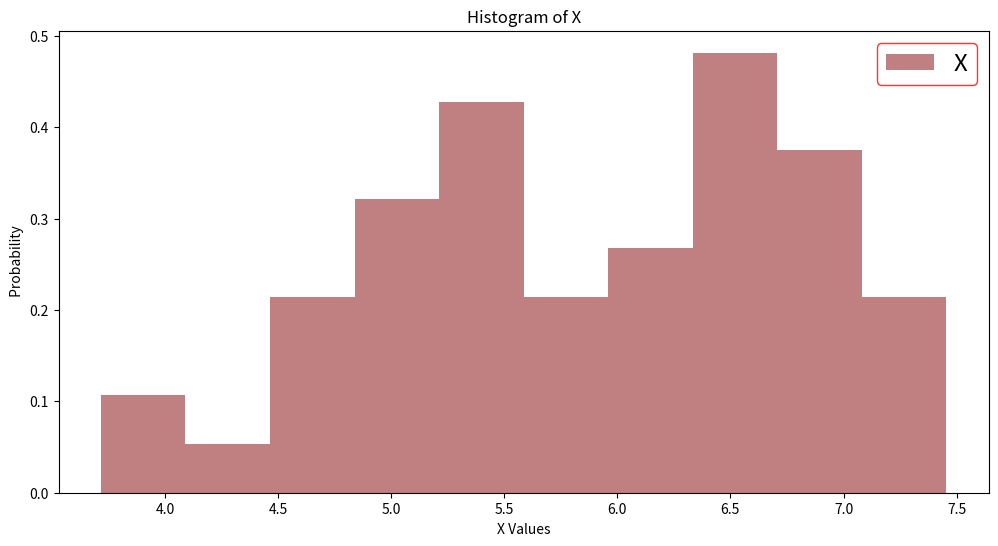
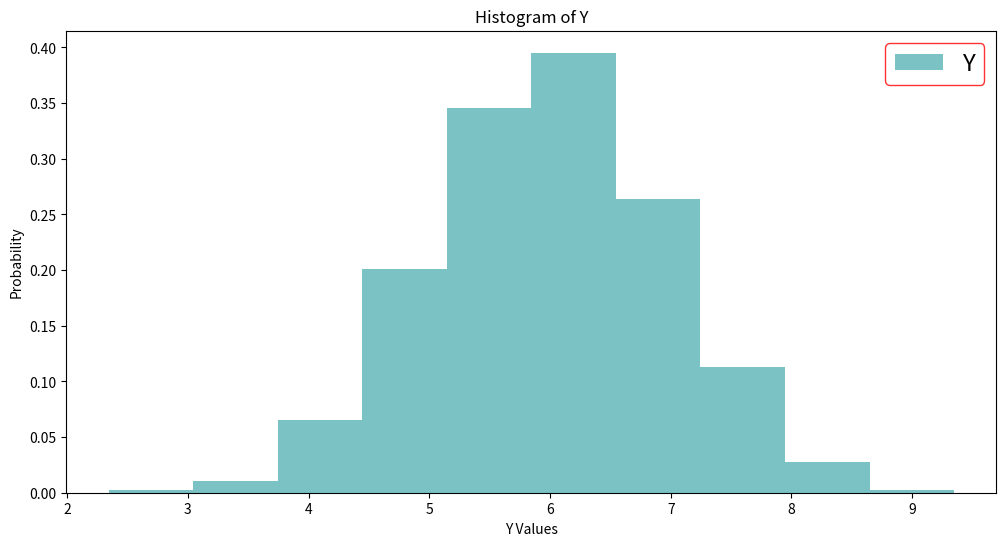
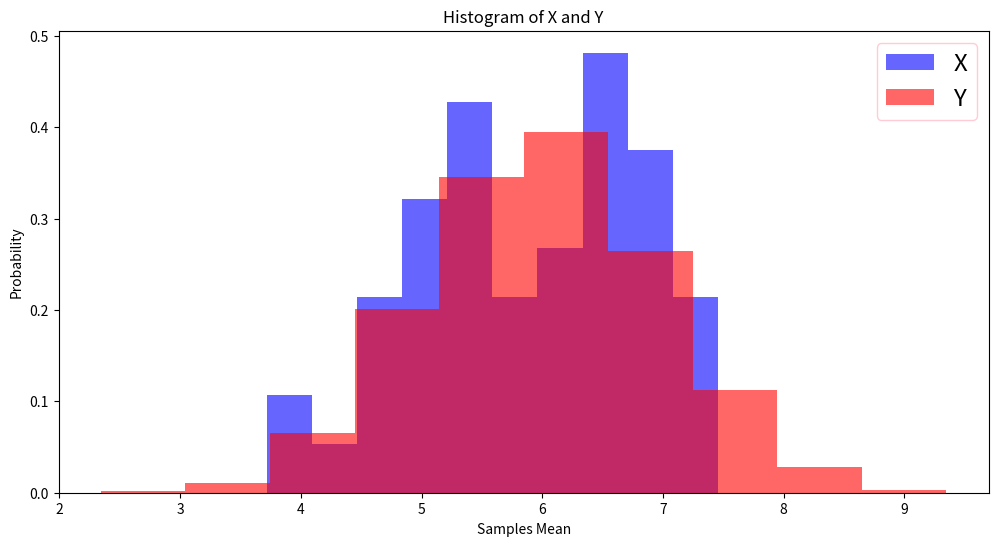
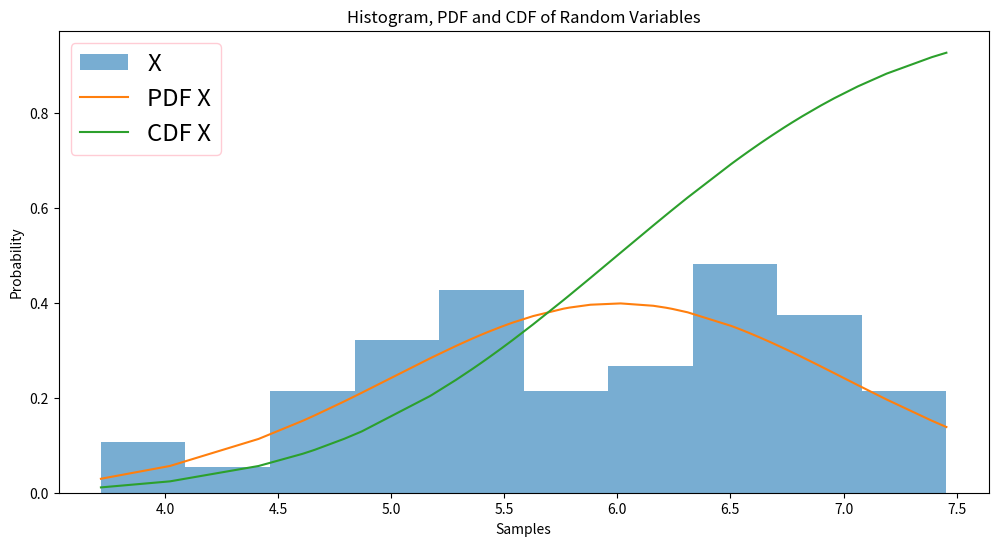
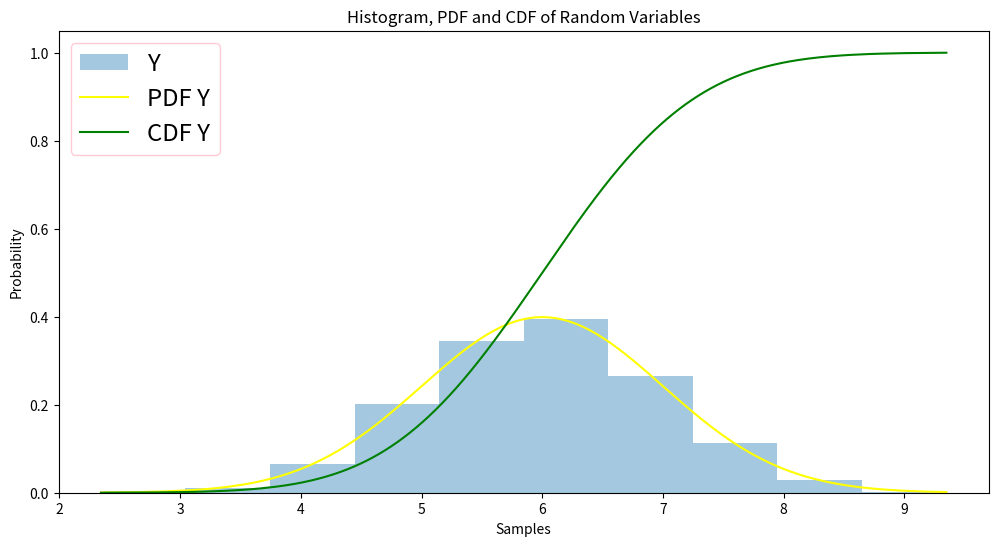

Write the Python code that produced these figures, in order.

import numpy as np
import matplotlib.pyplot as plt
import scipy.stats as ss

StudentId="010200606"

mean_mu=6
mean_sigma=1
bins =10

y= np.random.normal (mean_mu, mean_sigma, 5000)
x= np.random.normal (mean_mu, mean_sigma, 50)

plt.figure(figsize=(12,6))
histogram_for_x= plt.hist(x, bins, density=True, label="X",color='#c08081')
plt.title("Histogram of X")
plt.xlabel("X Values")
plt.ylabel(" Probability")
plt.legend(fontsize= 'xx-large', edgecolor="r")
plt.show()

plt.figure(figsize=(12,6))
histogram_for_y= plt.hist(y, bins, density=True, label="Y", color='#7bc2c5')
plt.title("Histogram of Y")
plt.xlabel("Y Values")
plt.ylabel("Probability")
plt.legend(fontsize= 'xx-large',edgecolor="r")
plt.show()

plt.figure(figsize=(12,6))
histogram_x= plt.hist(x, bins, density=True, alpha=0.6, label=u"X",edgecolor='None', color= 'b')
histogram_y= plt.hist(y, bins, density=True, alpha=0.6, label=u"Y",edgecolor='None', color= 'r')
plt.title("Histogram of X and Y")
plt.xlabel("Samples Mean")
plt.ylabel("Probability")
plt.legend(["X","Y"],fontsize= 'xx-large', edgecolor="pink")
plt.show()

plt.figure(figsize=(12,6))
x.sort()
pdf_for_x= ss.norm.pdf(x, mean_mu, mean_sigma)
cdf_for_x= ss.norm.cdf(x, mean_mu, mean_sigma)
cdf_pdf_histogram_x= plt.hist(x, bins, density=True, alpha=0.6 , label="X")
plt.plot (x, pdf_for_x, label="PDF X")
plt.plot (x, cdf_for_x, label="CDF X")
plt.title("Histogram, PDF and CDF of Random Variables")
plt.xlabel("Samples")
plt.ylabel("Probability")
plt.legend(fontsize= 'xx-large',edgecolor="pink")
plt.show()

plt.figure(figsize=(12,6))
y.sort()
cdf_for_y= ss.norm.cdf(y, mean_mu, mean_sigma)
pdf_for_y= ss.norm.pdf(y, mean_mu, mean_sigma)
cdf_pdf_histogram_y= plt.hist(y, bins, density=True, alpha=0.4, label="Y")
plt.plot (y, pdf_for_y, label="PDF Y", color='yellow')
plt.plot (y, cdf_for_y, label="CDF Y", color='green')
plt.title("Histogram, PDF and CDF of Random Variables")
plt.xlabel("Samples")
plt.ylabel("Probability")
plt.legend(fontsize= 'xx-large',edgecolor="pink")
plt.show()

mean_for_x= x.mean()
mean_for_y= y.mean()
std_for_x= x.std()
std_for_y= y.std()
print("Sample Mean and Standard Deviation of Variable X:", format(mean_for_x, ".3f"),"|", format(std_for_x, ".3f"))
print("Sample Mean and Standard Deviation of Variable Y:", format(mean_for_y, ".3f"),"|", format(std_for_y, ".3f"))



